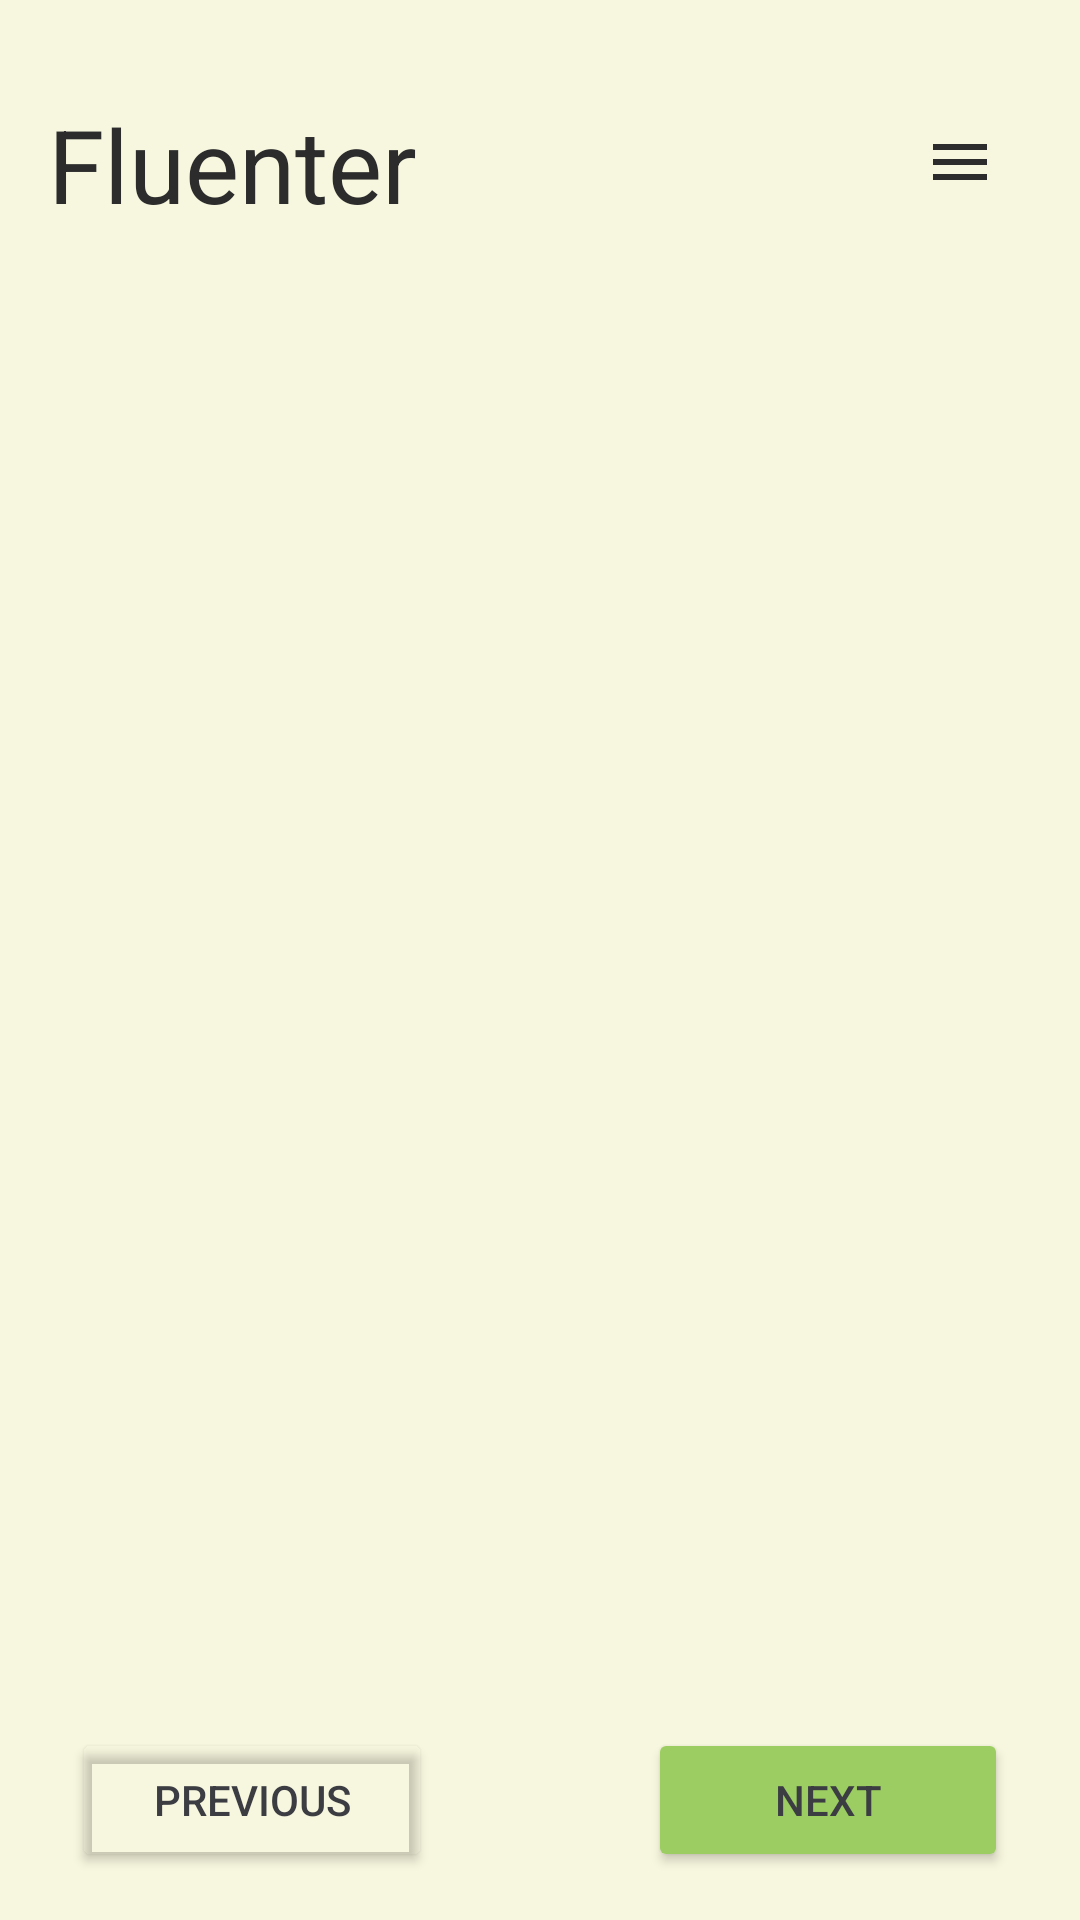

The Android layout XML behind this screen, and the referenced resources:
<!-- AndroidManifest.xml: application theme Theme.Fluenter -->
<!-- res/layout/activity_chapters.xml -->
<?xml version="1.0" encoding="utf-8"?>
<androidx.drawerlayout.widget.DrawerLayout xmlns:android="http://schemas.android.com/apk/res/android"
    xmlns:app="http://schemas.android.com/apk/res-auto"
    xmlns:tools="http://schemas.android.com/tools"
    android:id="@+id/Drawer_Layout"
    android:layout_width="match_parent"
    android:layout_height="match_parent">

    
    <com.google.android.material.appbar.AppBarLayout
        android:layout_width="match_parent"
        android:layout_height="wrap_content"
        android:theme="@style/CustomToolbarTheme">

    </com.google.android.material.appbar.AppBarLayout>

    
    <androidx.constraintlayout.widget.ConstraintLayout
        android:id="@+id/Main_Chapters"
        android:layout_width="match_parent"
        android:layout_height="match_parent"
        android:background="@color/Background"
        android:orientation="vertical">

        
        <TextView
            android:id="@+id/Chapters_Title"
            android:layout_width="wrap_content"
            android:layout_height="wrap_content"
            android:layout_marginStart="16dp"
            android:layout_marginTop="32dp"
            android:text="Fluenter"
            android:textColor="@color/MainText"
            android:textSize="34sp"
            app:layout_constraintStart_toStartOf="parent"
            app:layout_constraintTop_toTopOf="parent" />

        <ImageButton
            android:id="@+id/Chapters_Drawer_Button"
            android:layout_width="wrap_content"
            android:layout_height="wrap_content"
            android:layout_marginTop="32dp"
            android:layout_marginEnd="16dp"
            android:backgroundTint="#00FFFFFF"
            app:layout_constraintEnd_toEndOf="parent"
            app:layout_constraintTop_toTopOf="parent"
            app:srcCompat="@drawable/menu_24px"
            app:tint="@color/MainText" />

        <androidx.viewpager2.widget.ViewPager2
            android:id="@+id/view_pager"
            android:layout_width="0dp"
            android:layout_height="0dp"
            android:layout_marginStart="8dp"
            android:layout_marginTop="32dp"
            android:layout_marginEnd="8dp"
            android:layout_marginBottom="16dp"
            android:layout_weight="1"
            android:orientation="vertical"
            app:layout_constraintBottom_toTopOf="@+id/constraintLayout"
            app:layout_constraintEnd_toEndOf="parent"
            app:layout_constraintStart_toStartOf="parent"
            app:layout_constraintTop_toBottomOf="@+id/Chapters_Title" />

        
        <androidx.constraintlayout.widget.ConstraintLayout
            android:id="@+id/constraintLayout"
            android:layout_width="match_parent"
            android:layout_height="wrap_content"
            android:layout_marginStart="16dp"
            android:layout_marginEnd="16dp"
            android:layout_marginBottom="16dp"
            app:layout_constraintBottom_toBottomOf="parent"
            app:layout_constraintEnd_toEndOf="parent"
            app:layout_constraintStart_toStartOf="parent">

            <Button
                android:id="@+id/Next_Chapters"
                android:layout_width="120dp"
                android:layout_height="wrap_content"
                android:layout_marginEnd="8dp"
                android:backgroundTint="@color/ButtonBackground"
                android:text="Next"
                android:textColor="@color/ButtonText"
                app:cornerRadius="8dp"
                app:layout_constraintBottom_toBottomOf="parent"
                app:layout_constraintEnd_toEndOf="parent"
                app:strokeColor="@color/ButtonStroke"
                app:strokeWidth="2dp" />

            <Button
                android:id="@+id/Previous_Chapters"
                android:layout_width="120dp"
                android:layout_height="wrap_content"
                android:layout_marginStart="8dp"
                android:backgroundTint="@color/SubButtonBackground"
                android:text="Previous"
                android:textColor="@color/ButtonText"
                app:cornerRadius="8dp"
                app:layout_constraintBottom_toBottomOf="parent"
                app:layout_constraintStart_toStartOf="parent"
                app:strokeColor="@color/ButtonStroke"
                app:strokeWidth="2dp" />
        </androidx.constraintlayout.widget.ConstraintLayout>

    </androidx.constraintlayout.widget.ConstraintLayout>

    
    <com.google.android.material.navigation.NavigationView
        android:id="@+id/End_Navigation_View"
        android:layout_width="wrap_content"
        android:layout_height="match_parent"
        android:layout_gravity="start"
        android:background="@color/Background"
        app:menu="@menu/drawer_menu" />

</androidx.drawerlayout.widget.DrawerLayout>
<!-- resources referenced by this layout -->
<resources>
  <color name="Background">#F7F7DF</color>
  <color name="ButtonBackground">#9CCD62</color>
  <color name="ButtonStroke">#9CCD62</color>
  <color name="ButtonText">#3C3D42</color>
  <color name="MainText">#2C2C2C</color>
  <color name="SubButtonBackground">#00000000</color>
  <!-- drawable menu_24px (drawable) -->
  <vector xmlns:android="http://schemas.android.com/apk/res/android"
      android:width="24dp"
      android:height="24dp"
      android:viewportWidth="960"
      android:viewportHeight="960"
      android:tint="@color/MainText">
    <path
        android:fillColor="@android:color/white"
        android:pathData="M120,720L120,640L840,640L840,720L120,720ZM120,520L120,440L840,440L840,520L120,520ZM120,320L120,240L840,240L840,320L120,320Z"/>
  </vector>
  <style name="CustomToolbarTheme" parent="ThemeOverlay.AppCompat.Dark.ActionBar">
          <item name="colorControlNormal">@color/MainText</item>
      </style>
  <style name="Theme.Fluenter" parent="Base.Theme.Fluenter" />
  <style name="Base.Theme.Fluenter" parent="Theme.Material3.DayNight.NoActionBar">
          
          
      </style>
</resources>
